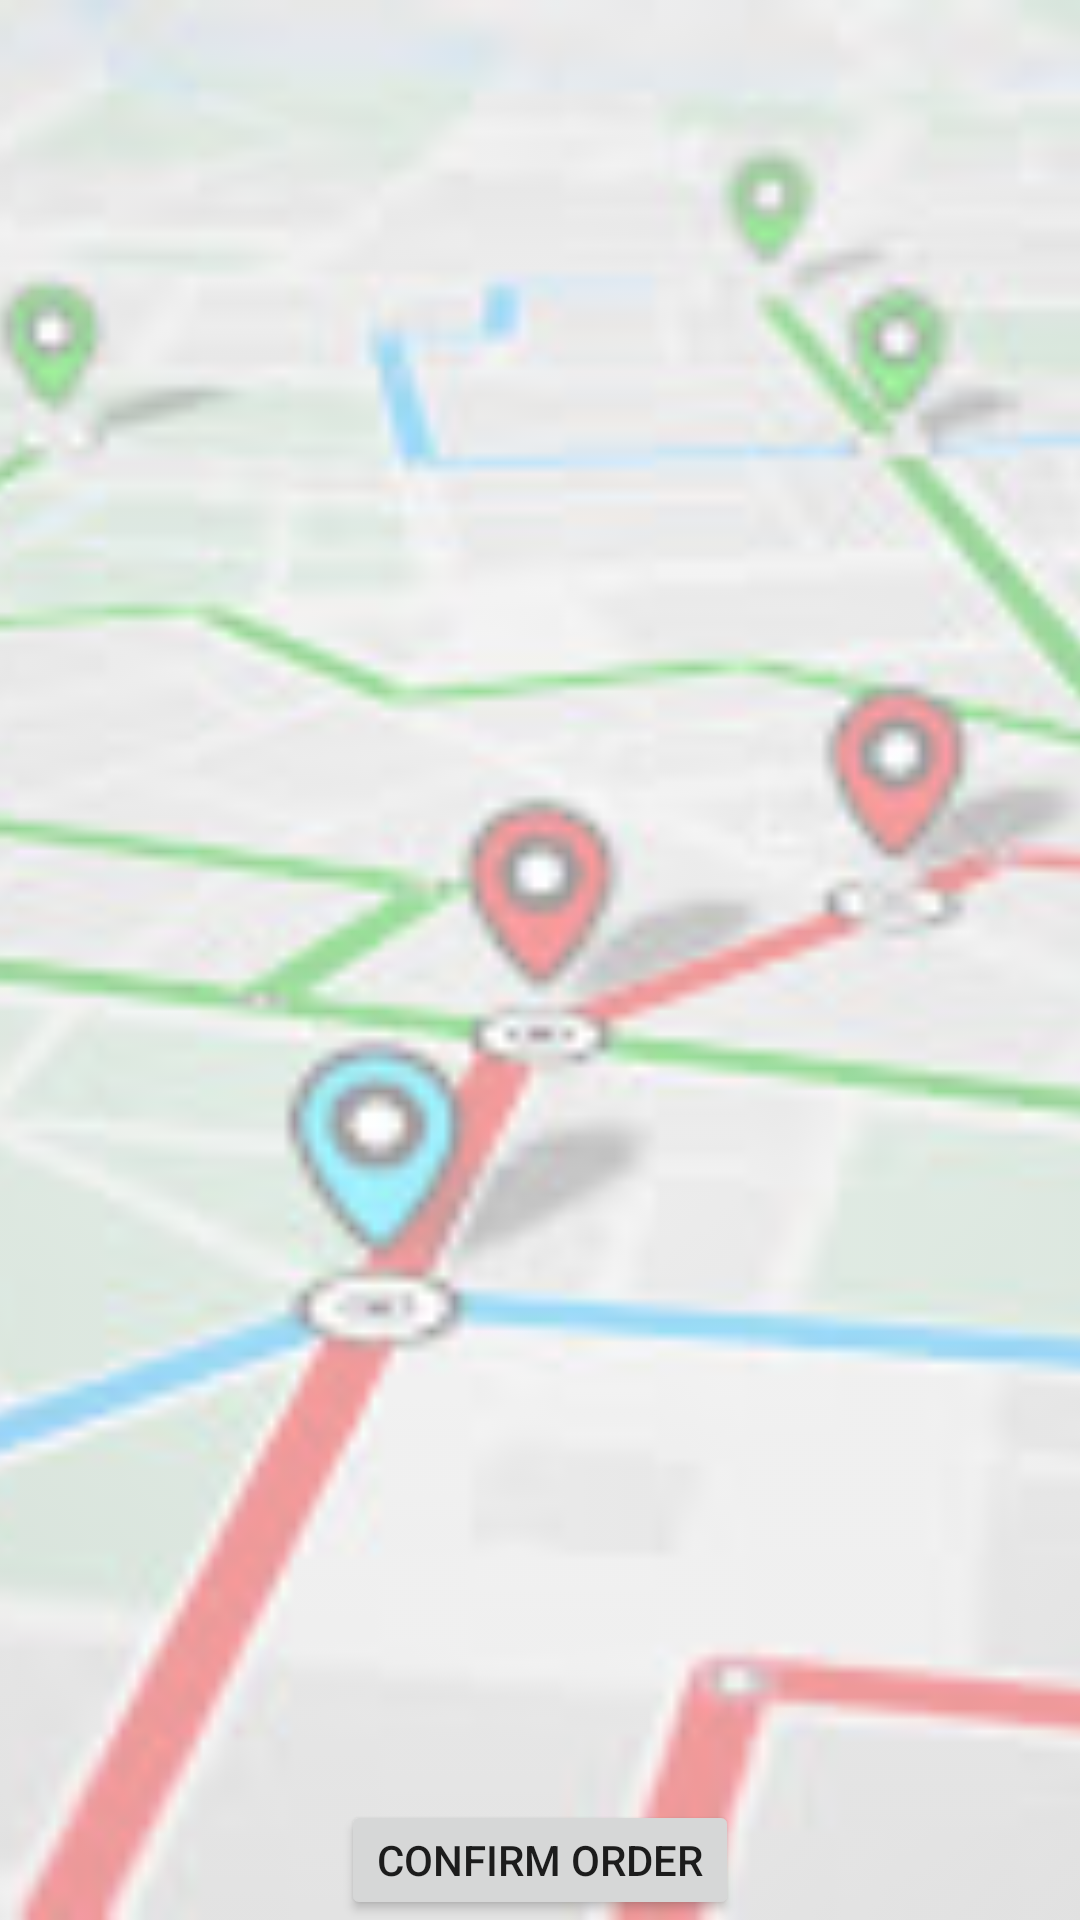

Produce the Android XML layout that renders to this screen, including the resource entries it uses.
<!-- AndroidManifest.xml: application theme Theme.NearBuy -->
<!-- res/layout/fragment_near_me.xml -->
<?xml version="1.0" encoding="utf-8"?>
<FrameLayout xmlns:android="http://schemas.android.com/apk/res/android"
    xmlns:tools="http://schemas.android.com/tools"
    android:layout_width="match_parent"
    android:layout_height="match_parent"
    tools:context=".NearMeFragment">

    <ImageView
        android:layout_width="match_parent"
        android:layout_height="match_parent"
        android:scaleType="centerCrop"
        android:src="@drawable/map"
        android:alpha="0.4"
         />
    <LinearLayout
        android:layout_width="match_parent"
        android:layout_height="match_parent"
        android:orientation="vertical">
        <Button
            android:layout_width="wrap_content"
            android:layout_height="wrap_content"
            android:text="Confirm Order"
            android:id="@+id/confirm"
            android:layout_gravity="center_horizontal"
            android:layout_marginTop="600dp"/>
    </LinearLayout>


</FrameLayout>
<!-- resources referenced by this layout -->
<resources>
  <!-- drawable map: jpg bitmap (drawable-v24, 14142 bytes) -->
  <style name="Theme.NearBuy" parent="Theme.MaterialComponents.DayNight.NoActionBar">
          
          <item name="colorPrimary">#009688</item>
          <item name="colorPrimaryVariant">#00796B</item>
          <item name="colorOnPrimary">@color/white</item>
          
          <item name="colorSecondary">@color/teal_200</item>
          <item name="colorSecondaryVariant">@color/teal_700</item>
          <item name="colorOnSecondary">@color/black</item>
          
          <item name="android:statusBarColor" tools:targetApi="l">?attr/colorPrimaryVariant</item>
          
      </style>
  <!-- not gathered from this repository: default colours our renderer supplied (Android Studio template values) -->
  <color name="teal_200">#FF03DAC5</color>
  <color name="teal_700">#FF018786</color>
  <color name="black">#FF000000</color>
  <color name="white">#FFFFFFFF</color>
</resources>
